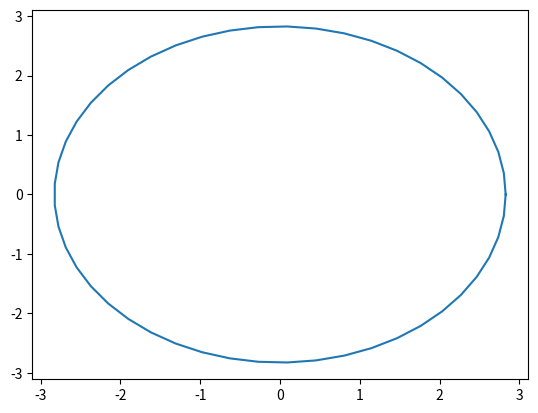

Write Python code to recreate this figure. (Note: this script raises an exception after producing the figure.)
#!/usr/bin/env python3
# -*- coding: utf-8 -*-
"""
Created on Thu Sep 17 09:23:19 2020

[redacted]
"""

import matplotlib.pyplot as plt
import numpy as np

t = np.linspace(0,2*np.pi)
r = 2.8284
x = r*np.cos(t)
y = r*np.sin(t)
fig = plt.figure()
ax = fig.gca()
ax.plot(x,y)
ax.arrow(0,0,2,2,LineWidth=1)
plt.xlim(-5,5)
plt.ylim(-5,5)
plt.xlabel('x1 axis')
plt.ylabel('x2 axis')
ax.text(2.1,2.1, '(2,2)')
U = np.array([[2],[2]])
norm_U = np.linalg.norm(U)
print(norm_U)


